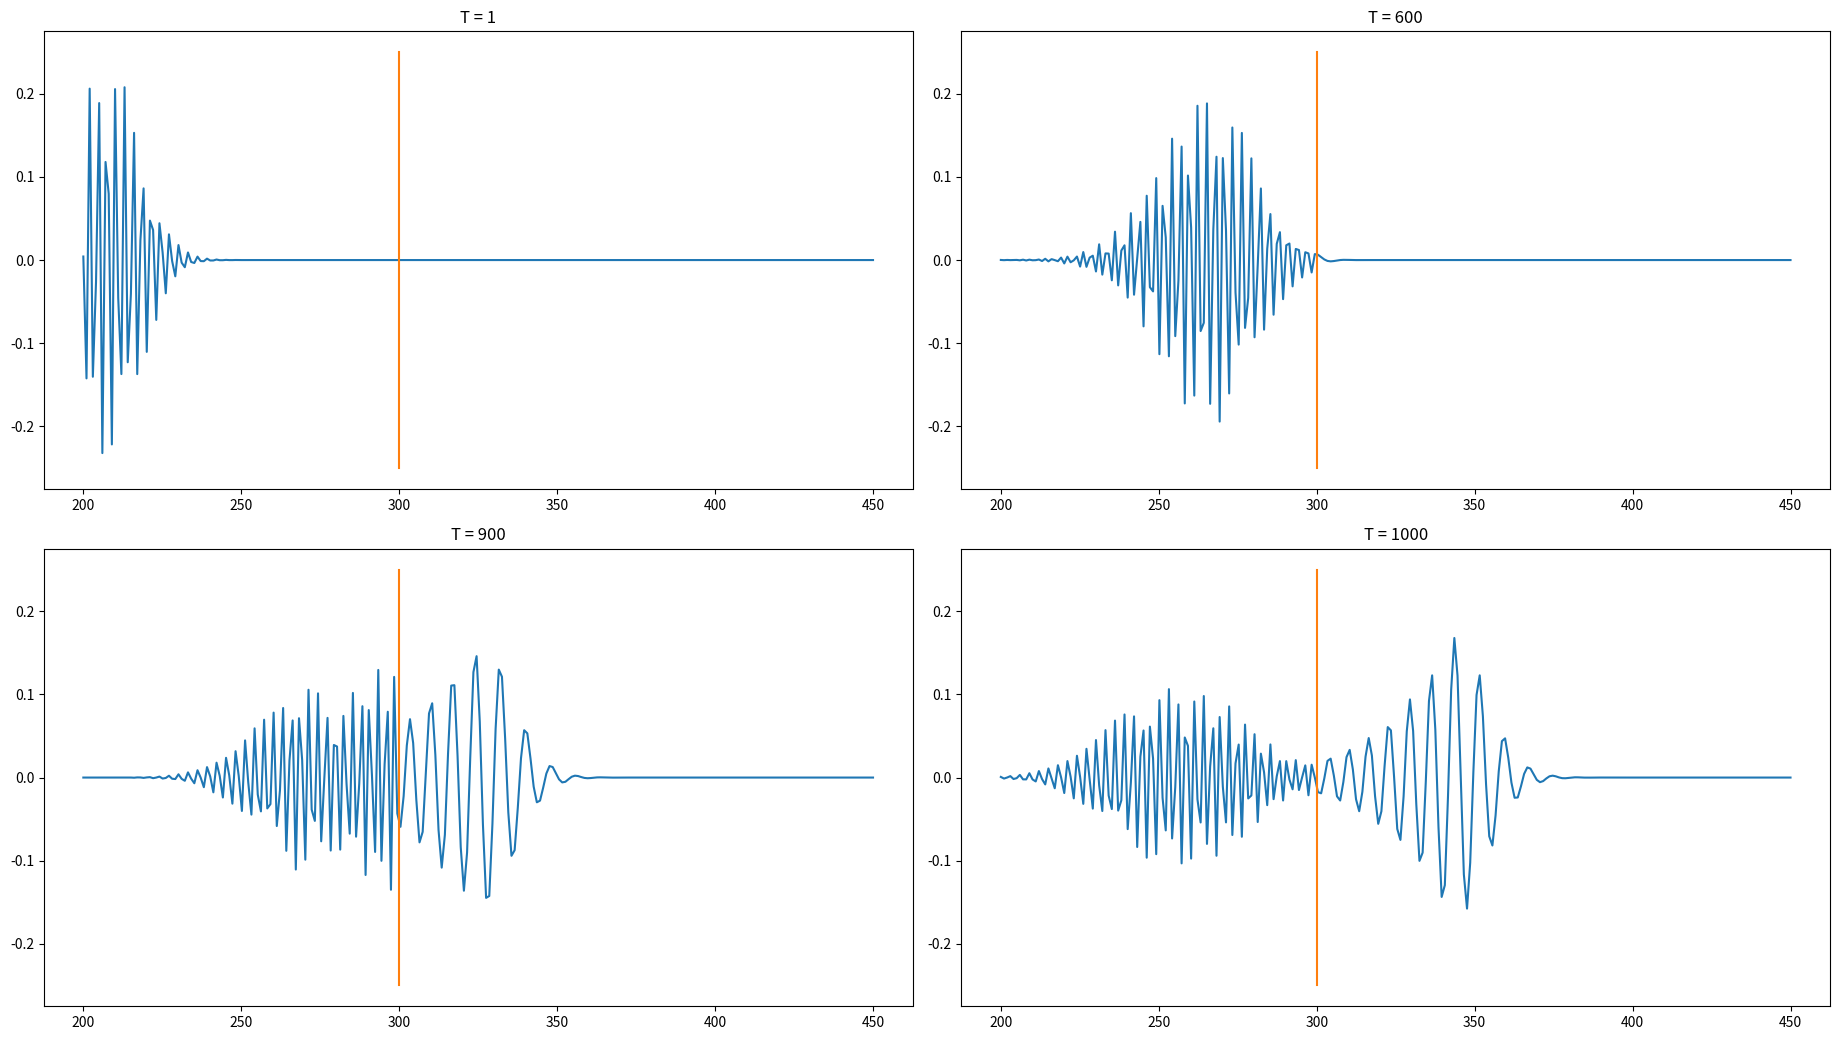

The matplotlib source for this figure:
#simulating an electron striking a potential barrier 

import numpy as np
import matplotlib.pyplot as plt


Nz = 500    #no of cells

psi_r = np.zeros((Nz))  #real part of wavefunction
psi_i = np.zeros((Nz))  #imaginary part of wavefunction

me = 9.1e-31    #mass of electron in kg
hbar = 1.055e-34    #reduced Planck's constanr in joules

ddx = 1e-11
ra = 1/8    #the coefficient in the update equation is set to a stable value by trial and error
dt = 0.25*(2*me/hbar)*(ddx**2)
#print(dt)

#defining the potential barrier
V = np.zeros((Nz))
start = 300
end = 500
Vo = 500 #potentail barrier in eV
V[start:end] = Vo*(1.602e-19)   #converting the potential to joules

#initiating a particle with wavelength lambda in a Gaussian envelope
wl = 7e-9   #corresponds to an energy value lower than that of the barrier 
spread = 8
kc = 150 #point at which source is incident
ptot = 0
for k in range(1,start):
    psi_r[k] = (np.exp((-0.5)*((kc-k)/spread)**2))*(np.cos(2*3.1415*(kc-k)/wl))
    psi_i[k] = (np.exp((-0.5)*((kc-k)/spread)**2))*(np.sin(2*3.1415*(kc-k)/wl))
    ptot = ptot + ((psi_r[k])**2) + ((psi_i[k])**2)   #probability
    
#normalise the waveform
norm = np.sqrt(ptot)
for k in range(1,start):
    psi_r[k] = psi_r[k]/norm
    psi_i[k] = psi_i[k]/norm
    

nsteps = 1200    #total number of time steps

fig,a = plt.subplots(2,2)
fig.set_size_inches(18.5, 10.5)
x1 = np.linspace(200,450,250)
#plot line at 300 
x2 = 300*np.ones(500)
y2 = np.linspace(-0.25,0.25,500)


#main fdtd loop
for t in range(0,nsteps):
    #updating the real part
    for k in range(1,Nz-1):
        psi_r[k] = psi_r[k] - ra*(psi_i[k+1]-2*psi_i[k]+psi_i[k-1]) + (dt/hbar)*V[k]*psi_i[k]
    #updating the imaginary part
    for k in range(1,Nz-1):
        psi_i[k] = psi_i[k] + ra*(psi_r[k+1]-2*psi_r[k]+psi_r[k-1]) - (dt/hbar)*V[k]*psi_r[k]
        
    #to plot
    if t == 300:
        a[0][0].plot(x1,psi_r[200:450])
        a[0][0].plot(x2,y2)
        a[0][0].set_title('T = 1')
    if t == 600:
        a[0][1].plot(x1,psi_r[200:450])
        a[0][1].plot(x2,y2)
        a[0][1].set_title('T = 600')
    if t == 900:
        a[1][0].plot(x1,psi_r[200:450])
        a[1][0].plot(x2,y2)
        a[1][0].set_title('T = 900')
    if t == 1000:
        a[1][1].plot(x1,psi_r[200:450])
        a[1][1].plot(x2,y2)
        a[1][1].set_title('T = 1000')


plt.tight_layout()
plt.show()
